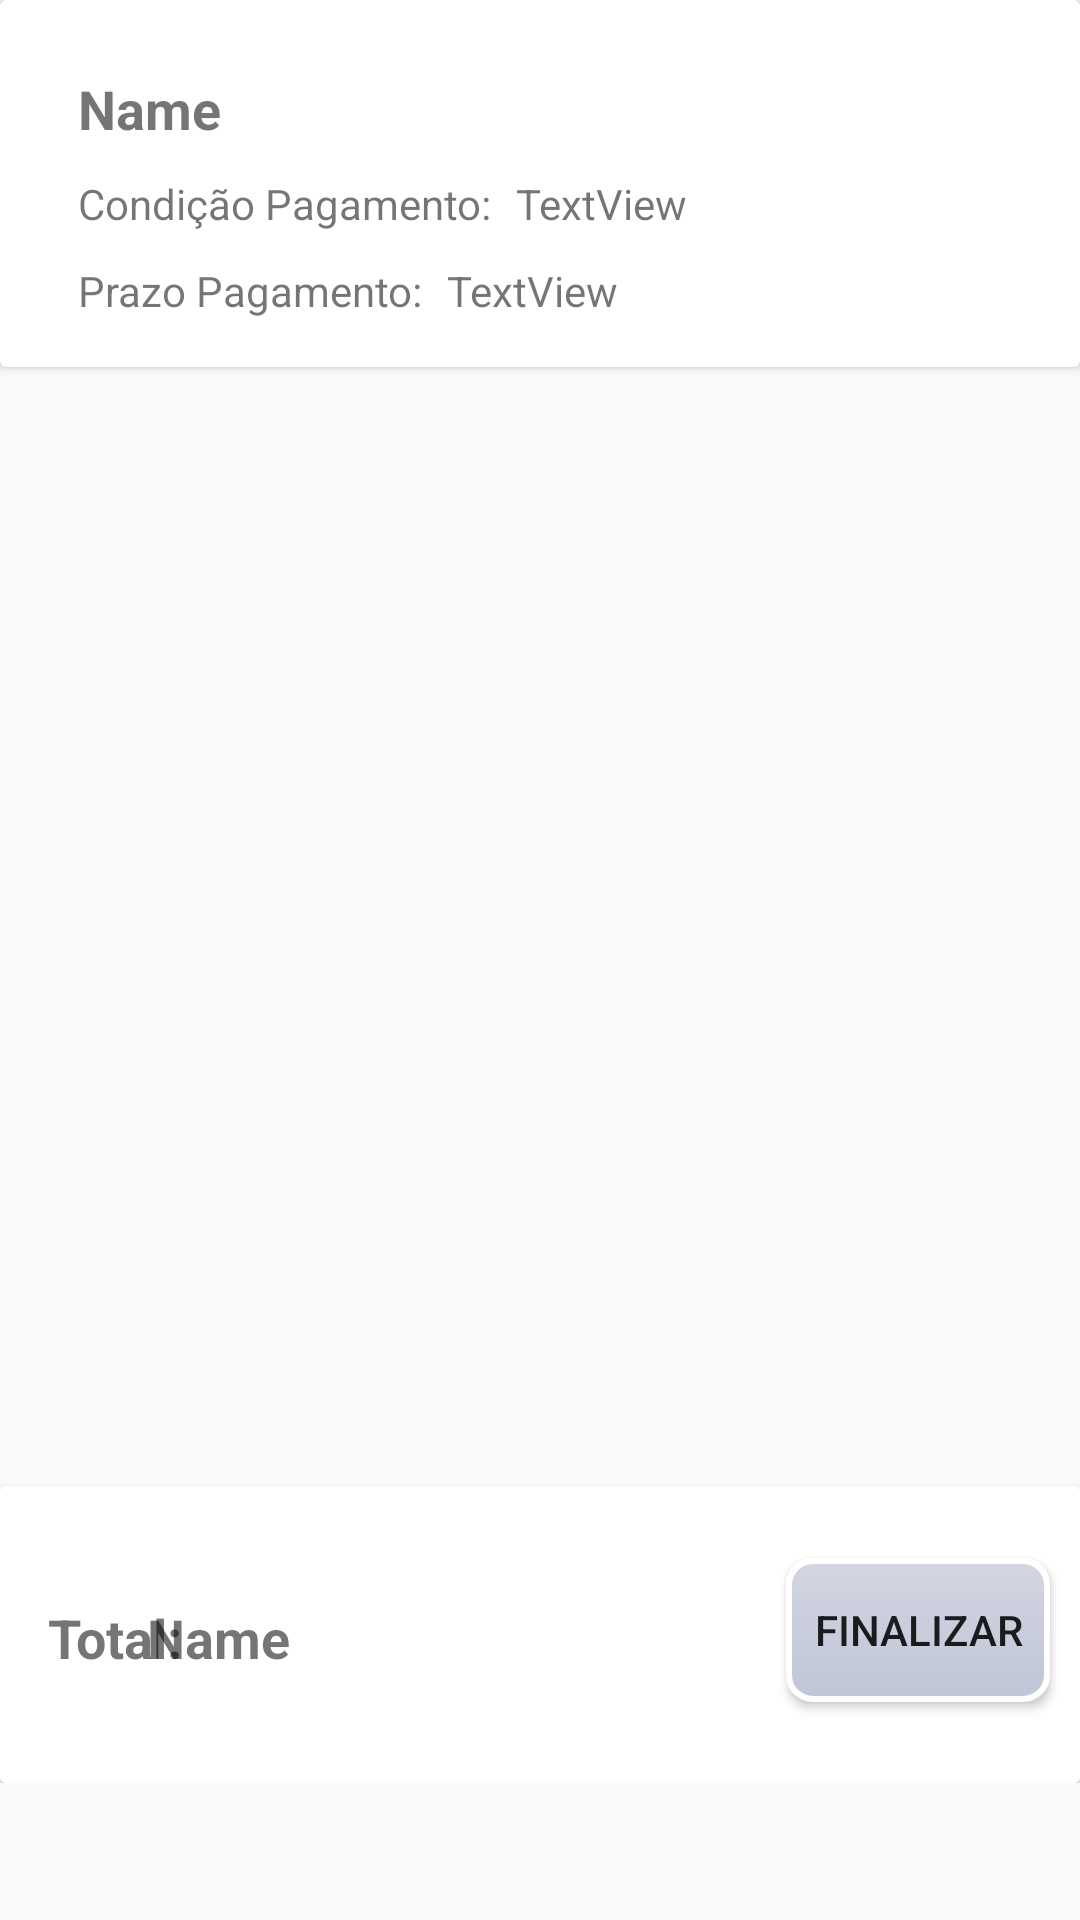

The Android layout XML behind this screen, and the referenced resources:
<!-- AndroidManifest.xml: application theme AppTheme -->
<!-- res/layout/fragment_finalizar_pedido.xml -->
<?xml version="1.0" encoding="utf-8"?>

<ScrollView xmlns:android="http://schemas.android.com/apk/res/android"
    xmlns:app="http://schemas.android.com/apk/res-auto"
    android:layout_width="match_parent"
    android:layout_height="match_parent">
<LinearLayout
    xmlns:app="http://schemas.android.com/apk/res-auto"
    xmlns:tools="http://schemas.android.com/tools"
    android:layout_width="match_parent"
    android:layout_height="match_parent"

    android:orientation="vertical" >


    <androidx.cardview.widget.CardView
        android:layout_width="match_parent"
        android:layout_height="wrap_content"
        android:elevation="30dp"
        android:paddingVertical="10dp"
        android:layout_marginBottom="10dp"

        >

        <androidx.constraintlayout.widget.ConstraintLayout
            android:id="@+id/relativeLayout2"
            android:layout_width="match_parent"
            android:layout_height="wrap_content"

            android:orientation="vertical"
            android:padding="16dp">


            <TextView
                android:id="@+id/txtNome"
                android:layout_width="wrap_content"
                android:layout_height="wrap_content"
                android:layout_marginStart="10dp"
                android:layout_marginTop="8dp"
                android:ems="10"
                android:inputType="textPersonName"
                android:text="Name"
                android:textSize="18sp"
                android:textStyle="bold"
                app:layout_constraintStart_toStartOf="parent"
                app:layout_constraintTop_toTopOf="parent" />


            <TextView
                android:id="@+id/textView24"
                android:layout_width="wrap_content"
                android:layout_height="wrap_content"
                android:layout_marginStart="10dp"
                android:layout_marginTop="10dp"
                android:text="Condição Pagamento:"
                android:textSize="14sp"
                app:layout_constraintStart_toStartOf="parent"
                app:layout_constraintTop_toBottomOf="@+id/txtNome" />

            <TextView
                android:id="@+id/txtCondicaoPagamento"
                android:layout_width="wrap_content"
                android:layout_height="wrap_content"
                android:layout_marginStart="8dp"
                android:layout_marginTop="10dp"
                android:text="TextView"
                android:textSize="14sp"
                app:layout_constraintStart_toEndOf="@+id/textView24"
                app:layout_constraintTop_toBottomOf="@+id/txtNome" />

            <TextView
                android:id="@+id/textView26"
                android:layout_width="wrap_content"
                android:layout_height="wrap_content"
                android:layout_marginStart="10dp"
                android:layout_marginTop="10dp"
                android:text="Prazo Pagamento:"
                android:textSize="14sp"
                app:layout_constraintBottom_toBottomOf="parent"
                app:layout_constraintStart_toStartOf="parent"
                app:layout_constraintTop_toBottomOf="@+id/textView24"
                app:layout_constraintVertical_bias="0.111" />

            <TextView
                android:id="@+id/txtPrazoPagamento"
                android:layout_width="wrap_content"
                android:layout_height="wrap_content"
                android:layout_marginStart="8dp"
                android:layout_marginTop="10dp"
                android:text="TextView"
                android:textSize="14sp"
                app:layout_constraintStart_toEndOf="@+id/textView26"
                app:layout_constraintTop_toBottomOf="@+id/textView24" />


        </androidx.constraintlayout.widget.ConstraintLayout>


    </androidx.cardview.widget.CardView>


    <ScrollView
        android:layout_width="match_parent"
        android:layout_height="353dp"
        android:padding="0dp">

        <androidx.recyclerview.widget.RecyclerView
            android:id="@+id/rv"
            android:layout_width="match_parent"
            android:layout_height="match_parent" />
    </ScrollView>
    <androidx.cardview.widget.CardView
        android:layout_width="match_parent"
        android:layout_height="wrap_content"
        android:paddingVertical="0dp"
        android:elevation="30dp"
        android:layout_marginTop="10dp"
        android:background="@drawable/cardview_customized"

        >

        <androidx.constraintlayout.widget.ConstraintLayout
            android:id="@+id/relativeLayout3"
            android:layout_width="match_parent"
            android:layout_height="match_parent"
            android:background="#ffffff"
            android:orientation="vertical"
            android:paddingTop="10dp"
            android:paddingBottom="10dp">

            <TextView
                android:id="@+id/textView13"
                android:layout_width="wrap_content"
                android:layout_height="wrap_content"
                android:layout_marginStart="16dp"
                android:layout_marginTop="24dp"
                android:layout_marginBottom="22dp"
                android:text="@string/valorTotalPedido"
                android:textSize="18sp"
                android:textStyle="bold"
                app:layout_constraintBottom_toBottomOf="parent"
                app:layout_constraintStart_toStartOf="parent"
                app:layout_constraintTop_toTopOf="parent" />

            <TextView
                android:id="@+id/txtValorTotal"
                android:layout_width="200dp"
                android:layout_height="wrap_content"
                android:layout_marginStart="15dp"
                android:layout_marginTop="24dp"
                android:layout_marginEnd="40dp"
                android:layout_marginBottom="22dp"
                android:ems="10"
                android:inputType="textPersonName"
                android:text="Name"
                android:textSize="18sp"
                android:textStyle="bold"
                app:layout_constraintBottom_toBottomOf="parent"
                app:layout_constraintEnd_toStartOf="@+id/btnConfirmarPedido"
                app:layout_constraintStart_toEndOf="@+id/textView13"
                app:layout_constraintTop_toTopOf="parent" />


            <Button
                android:id="@+id/btnConfirmarPedido"
                android:layout_width="wrap_content"
                android:layout_height="wrap_content"
                android:layout_marginTop="14dp"
                android:layout_marginEnd="10dp"
                android:layout_marginBottom="17dp"
                android:background="@drawable/btn_customizado"
                android:text="@string/finalizarPedido"
                app:layout_constraintBottom_toBottomOf="parent"
                app:layout_constraintEnd_toEndOf="parent"
                app:layout_constraintTop_toTopOf="parent"
                app:layout_constraintVertical_bias="1.0"
                tools:layout_conversion_wrapHeight="155"
                tools:layout_conversion_wrapWidth="869" />

        </androidx.constraintlayout.widget.ConstraintLayout>
    </androidx.cardview.widget.CardView>

</LinearLayout>
</ScrollView>
<!-- resources referenced by this layout -->
<resources>
  <!-- drawable btn_customizado (drawable) -->
  <?xml version="1.0" encoding="utf-8"?>
  
  <selector xmlns:android="http://schemas.android.com/apk/res/android">
  <item
      android:state_enabled="false"
      android:drawable="@drawable/btn_disabled"/>
  <item
      android:state_pressed="true"
      android:state_enabled="true"
      android:drawable="@drawable/btn_pressed"/>
  <item
      android:state_enabled="true"
      android:drawable="@drawable/btn_enabled"/>
  
  </selector>
  <!-- drawable cardview_customized (drawable) -->
  <?xml version="1.0" encoding="utf-8"?>
  
  <selector xmlns:android="http://schemas.android.com/apk/res/android">
      <solid android:color="#000000" />
      <stroke android:width="10dip"
          android:color="#000000"/>
      <corners android:radius="20dip"/>
  </selector>
  <string name="finalizarPedido">Finalizar</string>
  <string name="valorTotalPedido">Total:</string>
  <style name="AppTheme" parent="Theme.AppCompat.Light.NoActionBar">
          
          <item name="colorPrimary">#4169E1</item>
          <item name="colorPrimaryDark">@color/colorPrimaryDark</item>
          <item name="colorAccent">@color/colorAccent</item>
          <item name="windowActionModeOverlay">true</item>
          <item name="actionModeBackground">@color/colorTheme</item>
      </style>
  <!-- drawable btn_disabled (drawable) -->
  <?xml version="1.0" encoding="utf-8"?>
  
  <shape xmlns:android="http://schemas.android.com/apk/res/android" android:shape="rectangle">
      <gradient
          android:startColor="#d6d9e5"
          android:centerColor="#e3e5ec"
          android:endColor="#d3d5de"
          android:angle="90" />
  
      <padding
          android:left="7dp"
          android:top="7dp"
          android:right="7dp"
          android:bottom="7dp" />
  
      <stroke
          android:width="2dip"
          android:color="#FFFFFF"/>
  
      <corners android:radius="8dp"/>
  
  
  
  </shape>
  <!-- drawable btn_pressed (drawable) -->
  <?xml version="1.0" encoding="utf-8"?>
  
  <shape xmlns:android="http://schemas.android.com/apk/res/android" android:shape="rectangle">
      <gradient
          android:startColor="#d3d6e2"
          android:centerColor="#d3d6e2"
          android:endColor="#bdc3d7"
          android:angle="90" />
  
      <padding
          android:left="7dp"
          android:top="7dp"
          android:right="7dp"
          android:bottom="7dp" />
  
      <stroke
          android:width="2dip"
          android:color="#FFFFFF"/>
  
      <corners android:radius="8dp"/>
  
  
  
  </shape>
  <!-- drawable btn_enabled (drawable) -->
  <?xml version="1.0" encoding="utf-8"?>
  
  <shape xmlns:android="http://schemas.android.com/apk/res/android" android:shape="rectangle">
      <gradient
          android:startColor="#c0c6d7"
          android:centerColor="#c9cddc"
          android:endColor="#d3d6e2"
          android:angle="90" />
  
      <padding
          android:left="7dp"
          android:top="7dp"
          android:right="7dp"
          android:bottom="7dp" />
  
      <stroke
          android:width="2dip"
          android:color="#FFFFFF"/>
  
      <corners android:radius="8dp"/>
  
  
  
  </shape>
  <color name="colorPrimaryDark">#00574B</color>
  <color name="colorAccent">#D81B60</color>
  <color name="colorTheme">#4169E1</color>
</resources>
